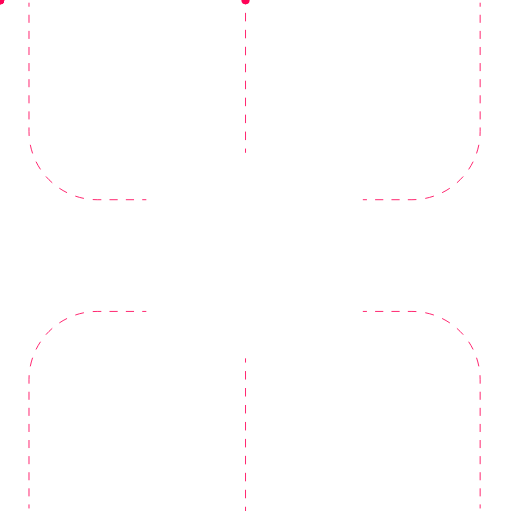
t = 0.00 s
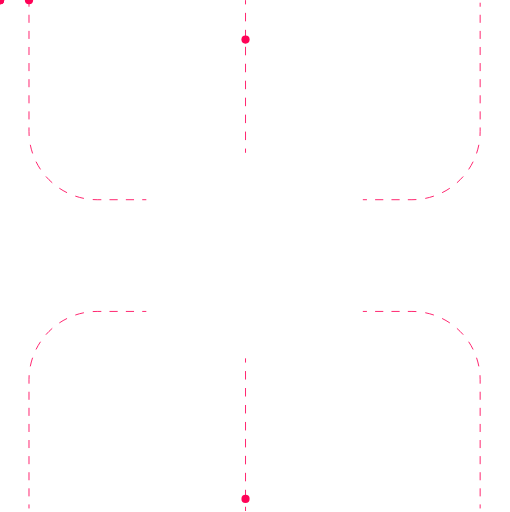
t = 0.80 s
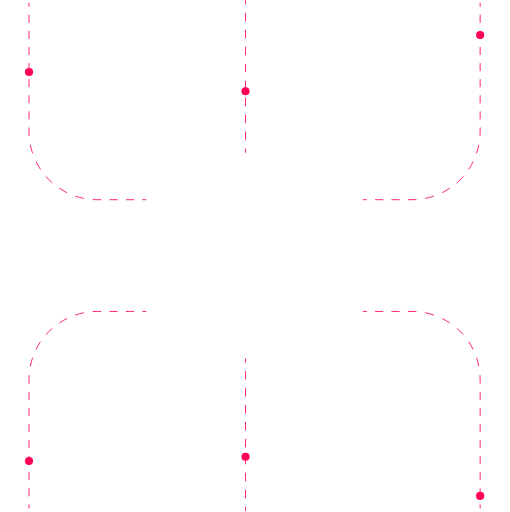
t = 1.85 s
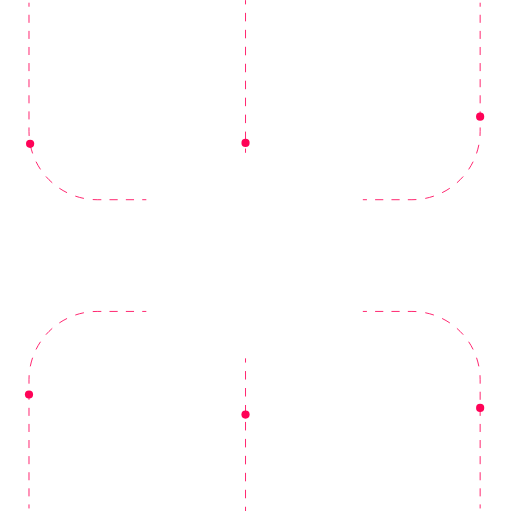
t = 2.90 s
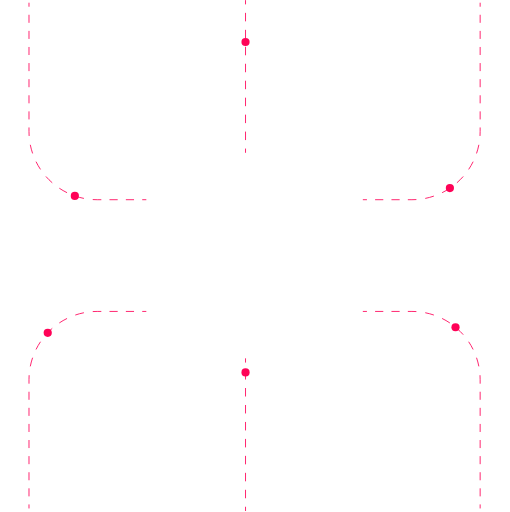
t = 3.95 s
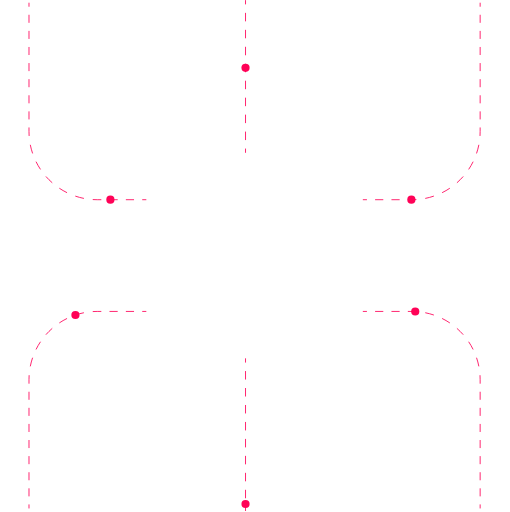
t = 4.48 s

The animated SVG that drew these frames (rendered in a browser with its animation timeline set to each time). Animation: 6 SMIL elements (animateMotion=6); one cycle of 5.60 s, repeats indefinitely.

<svg width="299" height="300" viewBox="0 0 299 300" fill="none" xmlns="http://www.w3.org/2000/svg">
<path d="M143.94 0V2.48611M143.94 89.5V87.0139M143.94 7.45833V12.4306M143.94 17.4028V22.375M143.94 27.3472V32.3194M143.94 37.2917V42.2639M143.94 47.2361V52.2083M143.94 57.1806V62.1528M143.94 67.125V72.0972M143.94 77.0694V82.0417" stroke-width="0.5" stroke="#FF0257"/>
<path d="M17 1.5V3.85938M85.7801 117H83.3818M17 8.57812V13.2969M17 18.0156V22.7344M17 27.4531V32.1719M17 36.8906V41.6094M17 46.3281V51.0469M17 55.7656V60.4844M17 65.2031V69.9219M17 74.6406V77C17 77.8798 17.0284 78.753 17.0843 79.6186M17.7614 84.8065C18.1032 86.5344 18.5563 88.2222 19.1129 89.8623M21.117 94.6954C21.8932 96.2662 22.7694 97.7787 23.7374 99.2246M26.9259 103.374C28.0776 104.686 29.3138 105.922 30.626 107.074M34.7754 110.263C36.2213 111.231 37.7338 112.107 39.3046 112.883M44.1377 114.887C45.7778 115.444 47.4656 115.897 49.1935 116.239M54.3814 116.916C55.247 116.972 56.1202 117 57 117H59.3983M64.195 117H68.9917M73.7884 117H78.5851" stroke-width="0.5" stroke="#FF0257"/>
<path d="M281.5 1.5V3.85938M212.72 117H215.118M281.5 8.57812V13.2969M281.5 18.0156V22.7344M281.5 27.4531V32.1719M281.5 36.8906V41.6094M281.5 46.3281V51.0469M281.5 55.7656V60.4844M281.5 65.2031V69.9219M281.5 74.6406V77C281.5 77.8798 281.472 78.753 281.416 79.6186M280.739 84.8065C280.397 86.5344 279.944 88.2222 279.387 89.8623M277.383 94.6954C276.607 96.2662 275.731 97.7787 274.763 99.2246M271.574 103.374C270.422 104.686 269.186 105.922 267.874 107.074M263.725 110.263C262.279 111.231 260.766 112.107 259.195 112.883M254.362 114.887C252.722 115.444 251.034 115.897 249.306 116.239M244.119 116.916C243.253 116.972 242.38 117 241.5 117H239.102M234.305 117H229.508M224.712 117H219.915" stroke-width="0.5" stroke="#FF0257"/>
<path d="M143.94 299.5V297.014M143.94 210V212.486M143.94 292.042V287.069M143.94 282.097V277.125M143.94 272.153V267.181M143.94 262.208V257.236M143.94 252.264V247.292M143.94 242.319V237.347M143.94 232.375V227.403M143.94 222.431V217.458" stroke-width="0.5" stroke="#FF0257"/>
<path d="M17 298V295.641M85.7801 182.5H83.3818M17 290.922V286.203M17 281.484V276.766M17 272.047V267.328M17 262.609V257.891M17 253.172V248.453M17 243.734V239.016M17 234.297V229.578M17 224.859V222.5C17 221.62 17.0284 220.747 17.0843 219.881M17.7614 214.694C18.1032 212.966 18.5563 211.278 19.1129 209.638M21.117 204.805C21.8932 203.234 22.7694 201.721 23.7374 200.275M26.9259 196.126C28.0776 194.814 29.3138 193.578 30.626 192.426M34.7754 189.237C36.2213 188.269 37.7338 187.393 39.3046 186.617M44.1377 184.613C45.7778 184.056 47.4656 183.603 49.1935 183.261M54.3814 182.584C55.247 182.528 56.1202 182.5 57 182.5H59.3983M64.195 182.5H68.9917M73.7884 182.5H78.5851" stroke-width="0.5" stroke="#FF0257"/>
<path d="M281.5 298V295.641M212.72 182.5H215.118M281.5 290.922V286.203M281.5 281.484V276.766M281.5 272.047V267.328M281.5 262.609V257.891M281.5 253.172V248.453M281.5 243.734V239.016M281.5 234.297V229.578M281.5 224.859V222.5C281.5 221.62 281.472 220.747 281.416 219.881M280.739 214.694C280.397 212.966 279.944 211.278 279.387 209.638M277.383 204.805C276.607 203.234 275.731 201.721 274.763 200.275M271.574 196.126C270.422 194.814 269.186 193.578 267.874 192.426M263.725 189.237C262.279 188.269 260.766 187.393 259.195 186.617M254.362 184.613C252.722 184.056 251.034 183.603 249.306 183.261M244.119 182.584C243.253 182.528 242.38 182.5 241.5 182.5H239.102M234.305 182.5H229.508M224.712 182.5H219.915" stroke-width="0.5" stroke="#FF0257"/>

<defs>
  <!-- Motion paths follow the six existing dashed connectors -->
  <path id="motion-top-center" d="M143.94 0 L143.94 89.5"/>
  <path id="motion-top-left" d="M17 0 L17 77 C17 99 35 117 57 117 L85.78 117"/>
  <path id="motion-top-right" d="M281.5 0 L281.5 77 C281.5 99 263.5 117 241.5 117 L212.72 117"/>
  <path id="motion-bottom-center" d="M143.94 299.5 L143.94 210"/>
  <path id="motion-bottom-left" d="M17 298 L17 222.5 C17 200.5 35 182.5 57 182.5 L85.78 182.5"/>
  <path id="motion-bottom-right" d="M281.5 298 L281.5 222.5 C281.5 200.5 263.5 182.5 241.5 182.5 L212.72 182.5"/>
</defs>

<!-- Circular dots use the same color as the dashed lines -->
<g fill="#FF0257" pointer-events="none">
  <circle r="2.4">
    <animateMotion dur="3.1s" begin="0s" repeatCount="indefinite" calcMode="linear">
      <mpath href="#motion-top-center"/>
    </animateMotion>
  </circle>
  <circle r="2.4">
    <animateMotion dur="4.2s" begin="0.8s" repeatCount="indefinite" calcMode="linear">
      <mpath href="#motion-top-left"/>
    </animateMotion>
  </circle>
  <circle r="2.4">
    <animateMotion dur="3.7s" begin="1.4s" repeatCount="indefinite" calcMode="linear">
      <mpath href="#motion-top-right"/>
    </animateMotion>
  </circle>
  <circle r="2.4">
    <animateMotion dur="3.8s" begin="0.5s" repeatCount="indefinite" calcMode="linear">
      <mpath href="#motion-bottom-center"/>
    </animateMotion>
  </circle>
  <circle r="2.4">
    <animateMotion dur="4.5s" begin="1.1s" repeatCount="indefinite" calcMode="linear">
      <mpath href="#motion-bottom-left"/>
    </animateMotion>
  </circle>
  <circle r="2.4">
    <animateMotion dur="3.4s" begin="1.7s" repeatCount="indefinite" calcMode="linear">
      <mpath href="#motion-bottom-right"/>
    </animateMotion>
  </circle>
</g>

</svg>
